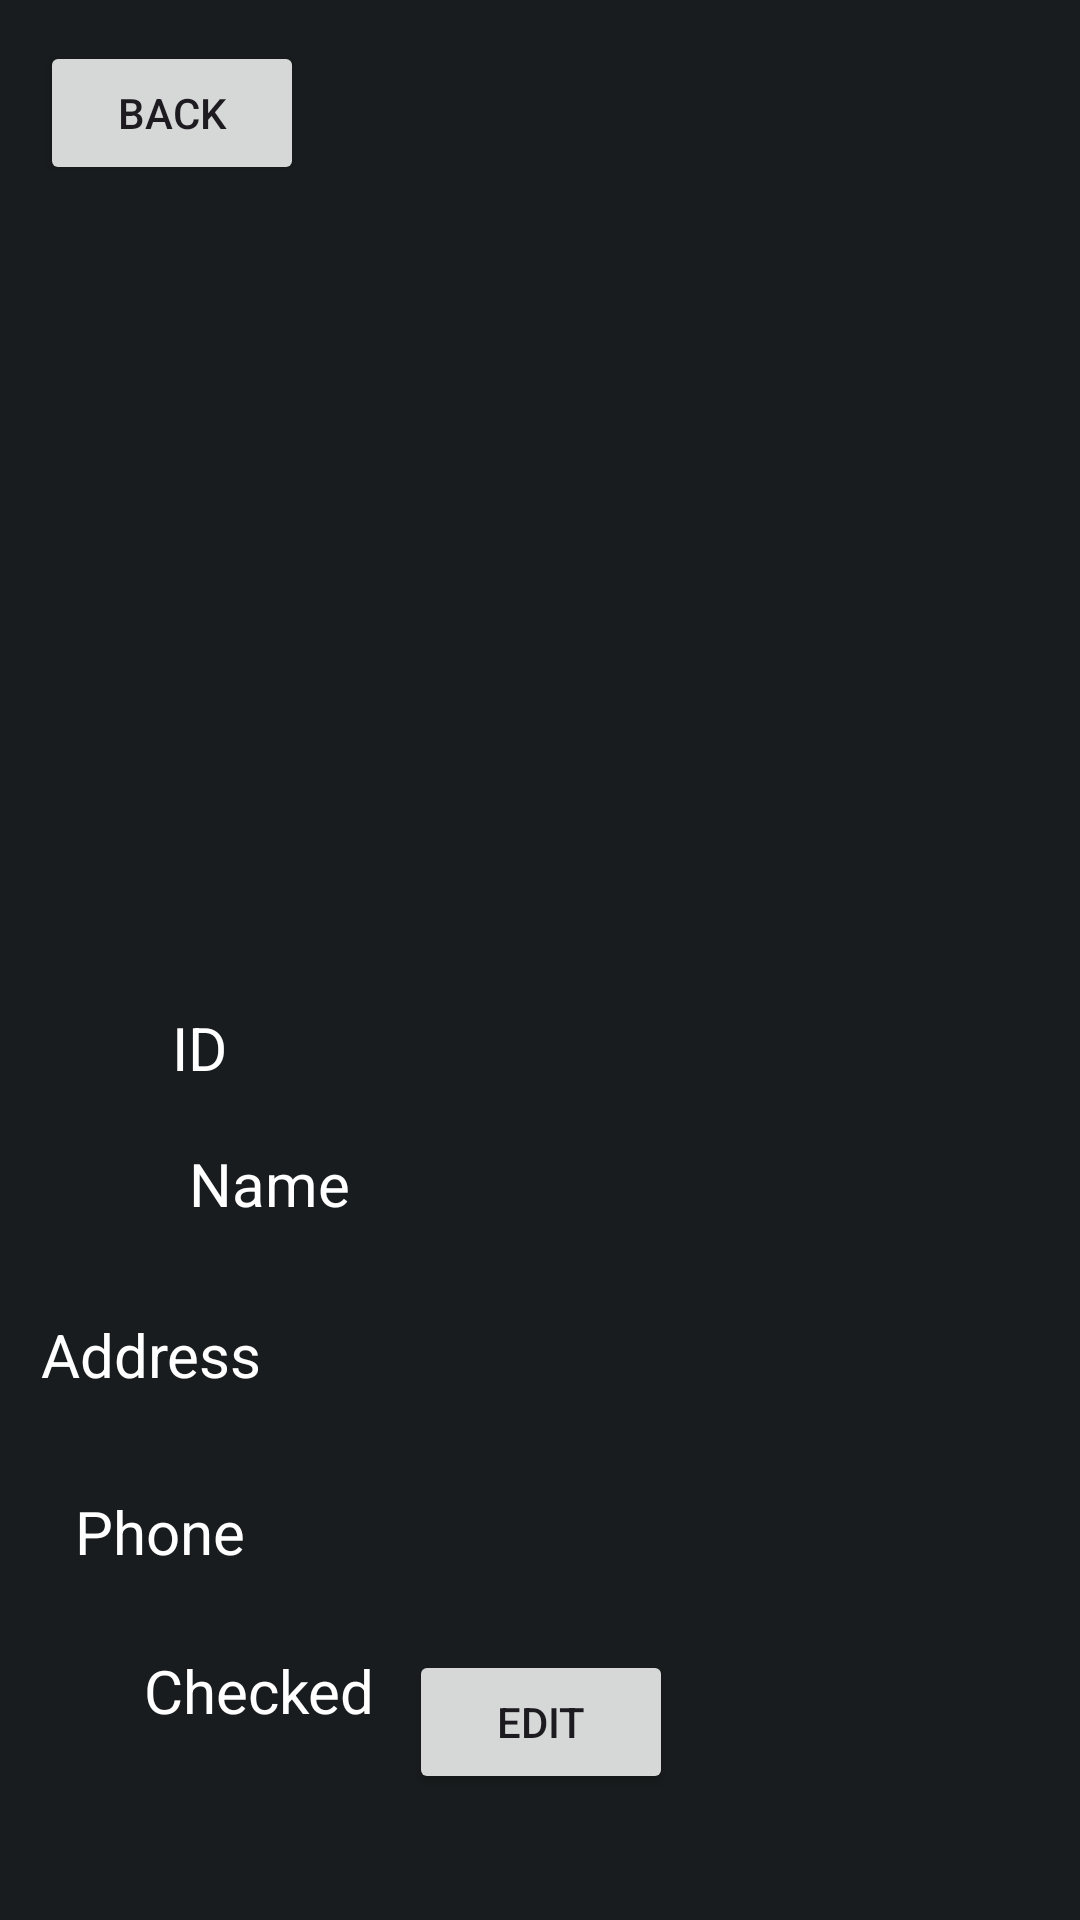

Reconstruct the res/layout file that produces this screen, plus the resources it refers to.
<!-- AndroidManifest.xml: application theme Theme.StudentsApp -->
<!-- res/layout/activity_student_details.xml -->
<?xml version="1.0" encoding="utf-8"?>
<androidx.constraintlayout.widget.ConstraintLayout xmlns:android="http://schemas.android.com/apk/res/android"
    xmlns:app="http://schemas.android.com/apk/res-auto"
    xmlns:tools="http://schemas.android.com/tools"
    android:id="@+id/main"
    android:layout_width="match_parent"
    android:layout_height="match_parent"
    tools:context=".StudentDetailsActivity">

    <TextView
        android:id="@+id/textViewName"
        android:layout_width="54dp"
        android:layout_height="25dp"
        android:text="Name"
        android:textSize="20dp"
        android:textColor="@color/material_dynamic_neutral100"
        app:layout_constraintBottom_toBottomOf="parent"
        app:layout_constraintEnd_toEndOf="@+id/textViewNameValue"
        app:layout_constraintHorizontal_bias="0.28"
        app:layout_constraintStart_toStartOf="parent"
        app:layout_constraintTop_toBottomOf="@+id/textViewId"
        app:layout_constraintVertical_bias="0.08" />

    <ImageView
        android:id="@+id/imageView"
        android:layout_width="282dp"
        android:layout_height="197dp"
        android:textColor="@color/material_dynamic_neutral100"
        app:layout_constraintBottom_toBottomOf="parent"
        app:layout_constraintEnd_toEndOf="parent"
        app:layout_constraintHorizontal_bias="0.496"
        app:layout_constraintStart_toStartOf="parent"
        app:layout_constraintTop_toTopOf="parent"
        app:layout_constraintVertical_bias="0.241"
        app:srcCompat="@drawable/avatar" />


    <TextView
        android:id="@+id/textViewId"
        android:layout_width="50dp"
        android:layout_height="25dp"
        android:layout_marginTop="32dp"
        android:layout_marginEnd="188dp"
        android:text="ID"
        android:textColor="@color/material_dynamic_neutral100"
        android:textAlignment="center"
        android:textSize="20dp"
        app:layout_constraintBottom_toBottomOf="parent"
        app:layout_constraintEnd_toEndOf="@+id/textViewIdValue"
        app:layout_constraintTop_toBottomOf="@+id/imageView"
        app:layout_constraintVertical_bias="0.0" />

    <TextView
        android:id="@+id/textViewIdValue"
        android:layout_width="151dp"
        android:layout_height="25dp"
        android:layout_marginStart="30dp"
        android:layout_marginEnd="30dp"
        android:textSize="20dp"
        android:textColor="@color/material_dynamic_neutral100"
        app:layout_constraintBaseline_toBaselineOf="@+id/textViewId"
        app:layout_constraintEnd_toEndOf="parent"
        app:layout_constraintHorizontal_bias="0.66"
        app:layout_constraintStart_toStartOf="parent" />

    <TextView
        android:id="@+id/textViewNameValue"
        android:layout_width="151dp"
        android:layout_height="25dp"
        android:layout_marginStart="30dp"
        android:layout_marginEnd="30dp"
        android:textSize="20dp"
        android:textColor="@color/material_dynamic_neutral100"
        app:layout_constraintBaseline_toBaselineOf="@+id/textViewName"
        app:layout_constraintEnd_toEndOf="parent"
        app:layout_constraintHorizontal_bias="0.66"
        app:layout_constraintStart_toStartOf="parent" />

    <TextView
        android:id="@+id/textViewAddress"
        android:layout_width="82dp"
        android:layout_height="27dp"
        android:layout_marginTop="32dp"
        android:layout_marginEnd="188dp"
        android:text="Address"
        android:textColor="@color/material_dynamic_neutral100"
        android:textAlignment="center"
        android:textSize="20dp"
        app:layout_constraintBottom_toBottomOf="parent"
        app:layout_constraintEnd_toEndOf="@+id/textViewAddressValue"
        app:layout_constraintTop_toBottomOf="@+id/textViewName"
        app:layout_constraintVertical_bias="0.0" />

    <TextView
        android:id="@+id/textViewAddressValue"
        android:layout_width="151dp"
        android:layout_height="25dp"
        android:layout_marginStart="30dp"
        android:layout_marginEnd="30dp"
        android:textSize="20dp"
        android:textColor="@color/material_dynamic_neutral100"
        app:layout_constraintBaseline_toBaselineOf="@+id/textViewAddress"
        app:layout_constraintEnd_toEndOf="parent"
        app:layout_constraintHorizontal_bias="0.66"
        app:layout_constraintStart_toStartOf="parent" />

    <TextView
        android:id="@+id/textViewPhone"
        android:layout_width="76dp"
        android:layout_height="29dp"
        android:layout_marginTop="32dp"
        android:layout_marginEnd="188dp"
        android:text="Phone"
        android:textColor="@color/material_dynamic_neutral100"
        android:textAlignment="center"
        android:textSize="20dp"
        app:layout_constraintBottom_toBottomOf="parent"
        app:layout_constraintEnd_toEndOf="@+id/textViewPhoneValue"
        app:layout_constraintTop_toBottomOf="@+id/textViewAddress"
        app:layout_constraintVertical_bias="0.0" />

    <TextView
        android:id="@+id/textViewPhoneValue"
        android:layout_width="151dp"
        android:layout_height="25dp"
        android:layout_marginStart="30dp"
        android:layout_marginEnd="30dp"
        android:textSize="20dp"
        android:textColor="@color/material_dynamic_neutral100"
        app:layout_constraintBaseline_toBaselineOf="@+id/textViewPhone"
        app:layout_constraintEnd_toEndOf="parent"
        app:layout_constraintHorizontal_bias="0.66"
        app:layout_constraintStart_toStartOf="parent" />

    <TextView
        android:id="@+id/textCheckBox"
        android:layout_width="wrap_content"
        android:layout_height="wrap_content"
        android:layout_marginStart="48dp"
        android:layout_marginTop="24dp"
        android:text="Checked"
        android:textColor="@color/material_dynamic_neutral100"
        android:textSize="20dp"
        app:layout_constraintStart_toStartOf="parent"
        app:layout_constraintTop_toBottomOf="@+id/textViewPhone" />

    <CheckBox
        android:id="@+id/checkBox"
        android:layout_width="wrap_content"
        android:layout_height="wrap_content"
        android:textColor="@color/material_dynamic_neutral100"
        app:layout_constraintBaseline_toBaselineOf="@+id/textCheckBox"
        app:layout_constraintEnd_toEndOf="parent"
        app:layout_constraintHorizontal_bias="0.139"
        app:layout_constraintStart_toEndOf="@+id/textCheckBox" />

    <Button
        android:id="@+id/buttonEdit"
        android:layout_width="wrap_content"
        android:layout_height="wrap_content"
        android:text="Edit"
        app:layout_constraintBottom_toBottomOf="parent"
        app:layout_constraintEnd_toEndOf="parent"
        app:layout_constraintHorizontal_bias="0.501"
        app:layout_constraintStart_toStartOf="parent"
        app:layout_constraintTop_toBottomOf="@+id/textViewNameValue"
        app:layout_constraintVertical_bias="0.775" />

    <Button
        android:id="@+id/buttonBack"
        android:layout_width="wrap_content"
        android:layout_height="wrap_content"
        android:text="Back"
        app:layout_constraintBottom_toBottomOf="parent"
        app:layout_constraintEnd_toEndOf="parent"
        app:layout_constraintHorizontal_bias="0.049"
        app:layout_constraintStart_toStartOf="parent"
        app:layout_constraintTop_toTopOf="parent"
        app:layout_constraintVertical_bias="0.023" />
</androidx.constraintlayout.widget.ConstraintLayout>
<!-- resources referenced by this layout -->
<resources>
  <style name="Theme.StudentsApp" parent="Base.Theme.StudentsApp" />
  <style name="Base.Theme.StudentsApp" parent="Theme.Material3.DayNight.NoActionBar">
          
          <item name="color">@color/material_dynamic_neutral100</item>
           <item name="colorPrimary">@color/material_dynamic_neutral20</item>
          <item name="android:windowBackground">@color/material_dynamic_neutral10</item>"
      </style>
</resources>
